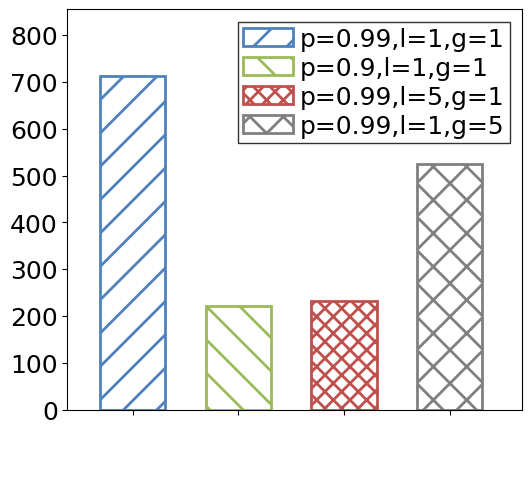

Here is the Python script that generated this plot:
import numpy as np
from matplotlib import pyplot as plt
import matplotlib as mpl
# print(mpl.__version__)
from matplotlib.backends.backend_pdf import PdfPages
import argparse

def add_args():
    """
    return a parser added with args required by fit
    """
    parser = argparse.ArgumentParser(description='bar args')

    # 内容相关
    parser.add_argument('--data', type=str, default='', help='a string of data')

    parser.add_argument('--legend_list', type=str, default='', \
                        help='a string of list of legend')
    
    parser.add_argument('--y_label', type=str, default='', \
                        help='label of y-axis')

    # 结果相关
    parser.add_argument('--picture_name', type=str, default='figure1.pdf', \
                        help='name of file storing picture (include extension)')


    # 绘图相关
    parser.add_argument('--ymin', type=float, default=-99999, help='Y-axis display minimal')

    parser.add_argument('--ymax', type=float, default=99999, help='Y-axis display maximal')

    parser.add_argument('--font', type=str, default='Helvetica', help='font')

    parser.add_argument('--legend_position', type=int, default=1, \
                        help='position of lengend')
    
    parser.add_argument('--legend_column', type=int, default=1, \
                        help='column num in lengend')

    parser.add_argument('--linewidth', type=float, default=2, help='line width of hatch')

    parser.add_argument('--barwidth', type=float, default=0.618, help='width of bar')
    


    args = parser.parse_args()
    return args

def str2floatlist():
    '''
    todo: transform a string to a list of floats
    '''

def str2strlist():
    '''
    todo: transform a string to a list of strings
    '''

def y_limit(data_list, args):
    Y_MIN = 0
    Y_MAX = 0
    data_min = min(data_list)
    data_max = max(data_list)
    if data_max == 0 and data_min == 0:
        Y_MIN = -1
        Y_MAX = 1 
    elif data_min > 0:
        if args.ymin == -99999:
            Y_MIN = 0
        else:
            Y_MIN = args.ymin
        if args.ymax == 99999:
            Y_MAX = 1.2*data_max
        else:
            Y_MAX = args.ymax
    elif data_max < 0:
        if args.ymin == -99999:
            Y_MIN = 1.2*data_max
        else:
            Y_MIN = args.ymin
        if args.ymax == 99999:
            Y_MAX = 0
        else:
            Y_MAX = args.ymax
    else:
        if args.ymin == -99999:
            Y_MIN = 1.2*data_max
        else:
            Y_MIN = args.ymin
        if args.ymax == 99999:
            Y_MAX = 1.2*data_max
        else:
            Y_MAX = args.ymax
    return (Y_MIN, Y_MAX)                        


def main():
    # get all the program arguments.
    args = add_args()
    # data_list = str2floatlist(args.data)
    data_list = [712.6650, 220.5163, 232.7826, 524.5636]
    # legend_list = str2strlist(args.legend_list)
    legend_list = ['p=0.99,l=1,g=1','p=0.9,l=1,g=1','p=0.99,l=5,g=1','p=0.99,l=1,g=5']
    Y_limit = y_limit(data_list, args)
    lo = args.legend_position
    nco = args.legend_column
    x = 0.2
    fig = plt.figure(figsize=(5.2*(1/(1-x)),5.2), dpi = 100)

    color = [(0.3098, 0.5059, 0.74120), (0.6078, 0.7333, 0.3490), \
            (0.7490, 0.3137, 0.3020), (0.5000, 0.5000, 0.5000), \
            (0.9300, 0.6900, 0.1300), (0.3000, 0.7500, 0.9300),\
            (0.5000, 0.3900, 0.6400), (0.1500, 0.1500, 0.1500), \
            (0.1800, 0.6400, 0.5400)] 
    patterns = ['/', '\\', 'xx', 'x', '\\\\', '//', '+', '..', '++']

    mpl.rcParams["font.family"] = args.font
    mpl.rcParams['hatch.linewidth'] = args.linewidth

    FontSize1 = 18 # 小的字体
    FontSize2 = 26 # 大的字体
    X = 1
    XX = 1
    w = args.barwidth*XX
    X_limit = (1-w, len(data_list)+w/2+1-w)

    for i in range(len(data_list)):
        plt.bar(X+i*XX, data_list[i], width = args.barwidth, \
                facecolor = 'white',edgecolor = color[i], hatch=patterns[i], \
                linewidth = args.linewidth)

    plt.rc('legend', fontsize=FontSize1)
    plt.legend(legend_list, loc=lo, fancybox = False, edgecolor='black', \
                borderpad = 0.2, labelspacing = 0.2, handletextpad = 0.3, \
                ncol = nco)

    list1 = []
    list2 = []
    for i in range(len(data_list)):
        list1.append(X+i*XX)
        list2.append(' ')
    plt.xticks(list1, list2, fontsize=FontSize1)
    plt.yticks(fontsize=FontSize1)
    plt.xlabel(" ", fontsize=FontSize2)
    plt.ylabel(args.y_label, fontsize=FontSize2)

    plt.ylim(Y_limit)
    plt.xlim(X_limit)
    
    plt.subplots_adjust(left=x)

    plt.savefig("5.png")
    plt.show()

if __name__ == "__main__":
    main()
